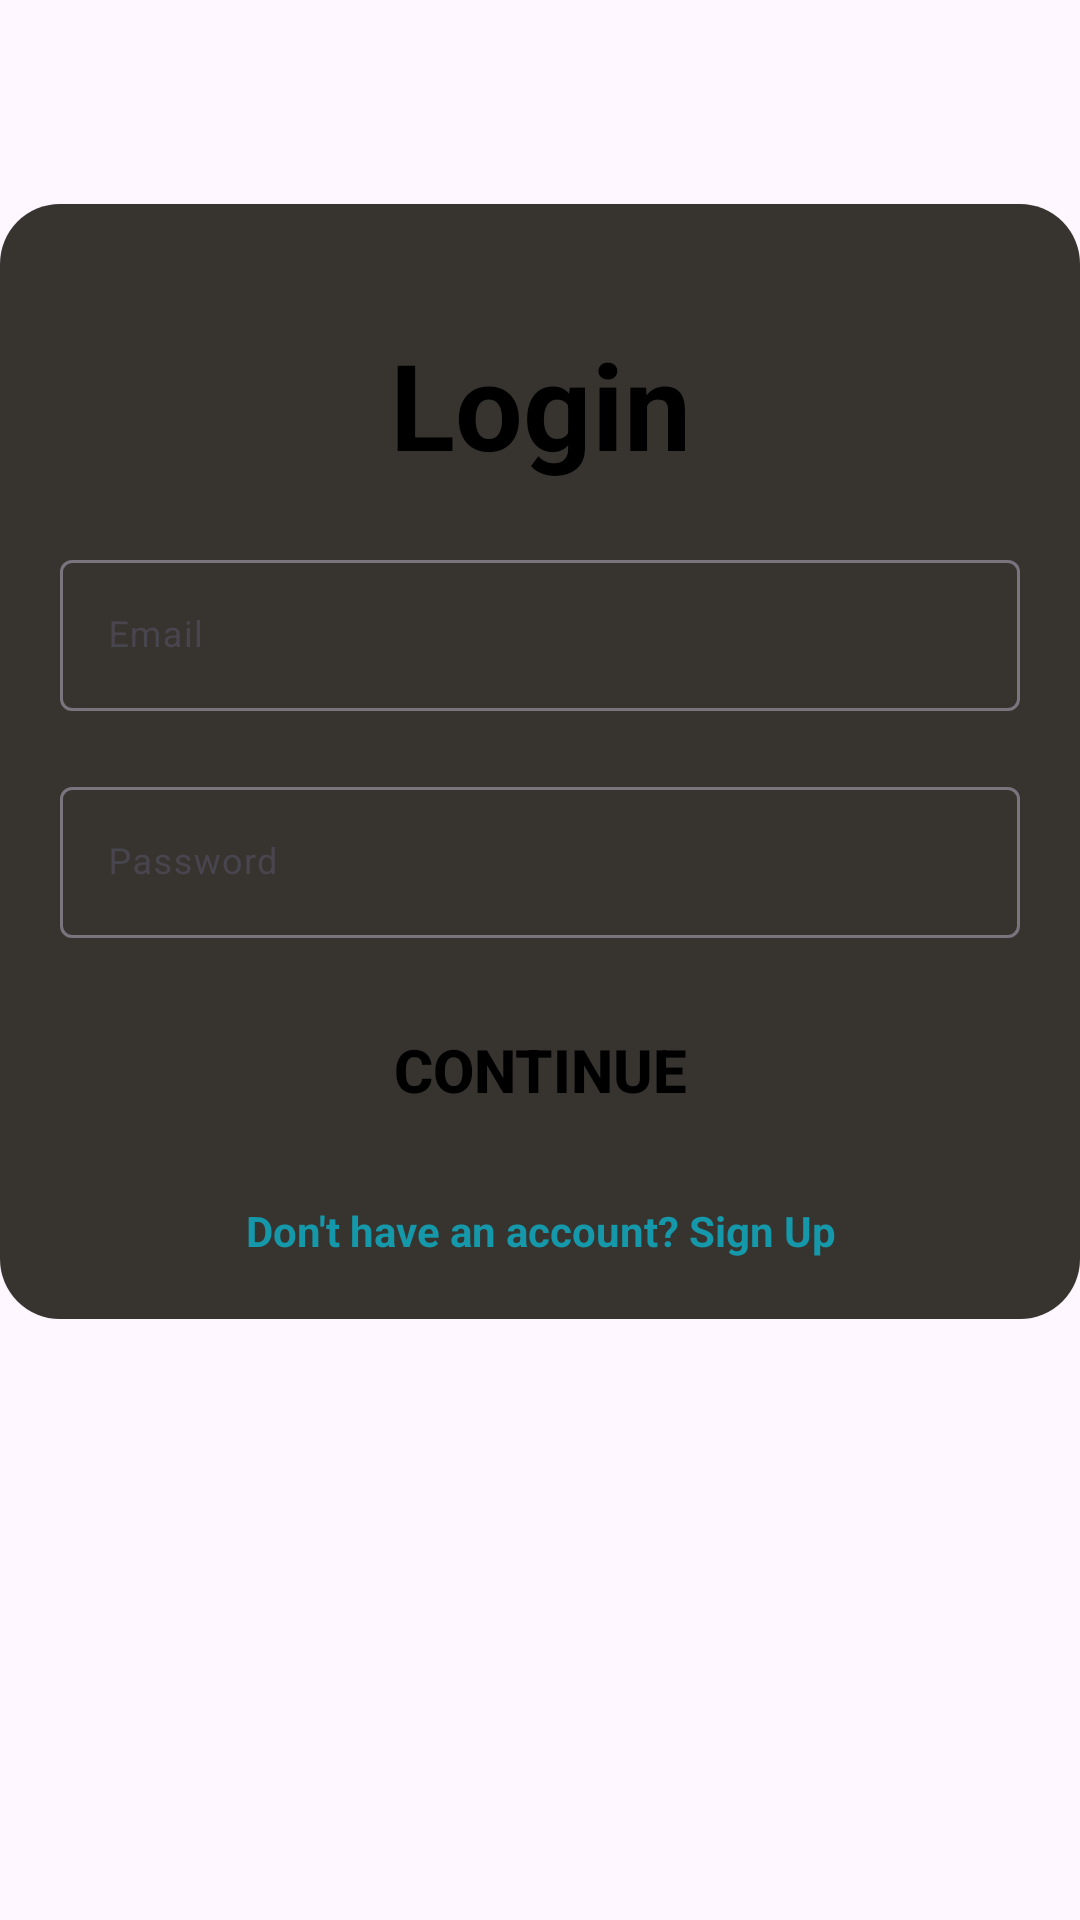

Produce the Android XML layout that renders to this screen, including the resource entries it uses.
<!-- AndroidManifest.xml: application theme Theme.WineryGuideApp -->
<!-- res/layout/activity_layout_login.xml -->
<?xml version="1.0" encoding="utf-8"?>
<androidx.constraintlayout.widget.ConstraintLayout xmlns:android="http://schemas.android.com/apk/res/android"
    xmlns:app="http://schemas.android.com/apk/res-auto"
    xmlns:tools="http://schemas.android.com/tools"
    android:layout_width="match_parent"
    android:layout_height="match_parent"
    tools:context=".layout_login">

    <androidx.constraintlayout.widget.Guideline
        android:id="@+id/guideline_horizental2"
        android:layout_width="wrap_content"
        android:layout_height="wrap_content"
        android:orientation="horizontal"
        app:layout_constraintGuide_begin="48dp" />

    <androidx.constraintlayout.widget.Guideline
        android:id="@+id/guideline_Vertical2"
        android:layout_width="wrap_content"
        android:layout_height="wrap_content"
        android:orientation="vertical"
        app:layout_constraintGuide_percent="0.1" />




    <androidx.cardview.widget.CardView
        android:id="@+id/logInCard"
        xmlns:android="http://schemas.android.com/apk/res/android"
        xmlns:app="http://schemas.android.com/apk/res-auto"
        style="@style/loginCard"
        app:cardCornerRadius="@dimen/loginCardRadius"
        android:elevation="5dp"
        android:layout_gravity="center"
        android:layout_marginTop="@dimen/loginViewsMargin"
        android:layout_marginBottom="@dimen/loginViewsMargin"
        android:background="@color/whiteCardColor"
        app:layout_constraintTop_toTopOf="@id/guideline_horizental2"
        app:layout_constraintRight_toRightOf="parent"
        >





        <LinearLayout
            style="@style/linearParent"
            android:layout_gravity="center"
            android:padding="@dimen/loginViewsMargin"
            android:background="@color/closeToBlack"
            >

            <TextView
                style="@style/headerTextPrimary"
                android:text="Login"
                android:layout_marginTop="@dimen/loginViewsMargin"
                android:textColor="@color/black"
                android:textSize="40dp"
                />

            <com.google.android.material.textfield.TextInputLayout
                android:id="@+id/textInputEmail"
                style="@style/parent"
                android:layout_marginTop="@dimen/loginViewsMargin">
                <EditText
                    android:id="@+id/emailLogin"
                    style="@style/modifiedEditText"
                    android:required="true"
                    android:inputType="textEmailAddress"
                   android:textColorHint="@color/white"
                    android:maxLines="1"
                    android:hint="@string/login_email_hint"
                    android:textColor="@color/white"/>
            </com.google.android.material.textfield.TextInputLayout>

            <com.google.android.material.textfield.TextInputLayout
                android:id="@+id/textInputPassword"
                style="@style/parent"
                android:layout_marginTop="@dimen/loginViewsMargin">
                <EditText
                    android:id="@+id/passwordLogin"
                    style="@style/modifiedEditText"
                    android:hint="@string/login_password_hint"
                    android:maxLines="1"
                    android:inputType="textPassword"
                    android:textColor="@color/white"/>
            </com.google.android.material.textfield.TextInputLayout>


            <Button
                android:id="@+id/Login"
                style="@style/loginButton"
                android:text="Continue"
                android:layout_gravity="center_horizontal"
                android:layout_marginTop="@dimen/loginViewsMargin"
                android:textColor="@color/black"
                android:textSize="20dp"
                android:background="@color/transparent"
                />

            <TextView
                android:id="@+id/toRegister"
                style="@style/parent"
                android:textAlignment="center"
                android:textStyle="bold"
                android:textColor="@color/darkblue"
                android:text="@string/login_signup_hint"
                android:onClick="viewRegisterClicked"
                android:layout_marginTop="@dimen/loginViewsMargin"/>


        </LinearLayout>
    </androidx.cardview.widget.CardView>

</androidx.constraintlayout.widget.ConstraintLayout>
<!-- resources referenced by this layout -->
<resources>
  <color name="black">#FF000000</color>
  <color name="closeToBlack">#373430</color>
  <color name="darkblue">#1598AA</color>
  <color name="transparent">#00988F8F</color>
  <color name="white">#FFFFFFFF</color>
  <color name="whiteCardColor">#fff</color>
  <dimen name="loginCardRadius">20dp</dimen>
  <dimen name="loginViewsMargin">20dp</dimen>
  <string name="login_email_hint">Email</string>
  <string name="login_password_hint">Password</string>
  <string name="login_signup_hint">Don\'t have an account? Sign Up</string>
  <style name="headerTextPrimary" parent="headerText">
          <item name="android:textColor">@color/primaryTextColor</item>
      </style>
  <style name="linearParent" parent="parent">
          <item name="android:orientation">vertical</item>
      </style>
  <style name="loginButton" parent="viewParent">
  
          <item name="android:textColor">@color/whiteTextColor</item>
          <item name="android:textStyle">bold</item>
      </style>
  <style name="loginCard" parent="parent" />
  <style name="modifiedEditText" parent="parent">
          <item name="android:textSize">@dimen/newsMoreTextSize</item>
          <item name="android:backgroundTint">@color/primaryTextColor</item>
      </style>
  <style name="parent">
          <item name="android:layout_width">match_parent</item>
          <item name="android:layout_height">wrap_content</item>
      </style>
  <style name="Theme.WineryGuideApp" parent="Base.Theme.WineryGuideApp" />
  <style name="headerText" parent="parent">
          <item name="android:textSize">@dimen/headerTextSize</item>
          <item name="android:textAlignment">center</item>
          <item name="android:textColor">@color/whiteTextColor</item>
          <item name="android:textStyle">bold</item>
      </style>
  <color name="primaryTextColor">#00a5ff</color>
  <style name="viewParent">
          <item name="android:layout_width">wrap_content</item>
          <item name="android:layout_height">wrap_content</item>
      </style>
  <color name="whiteTextColor">#fff</color>
  <dimen name="newsMoreTextSize">12sp</dimen>
  <style name="Base.Theme.WineryGuideApp" parent="Theme.Material3.DayNight.NoActionBar">
          
          
  
      </style>
  <dimen name="headerTextSize">22sp</dimen>
</resources>
